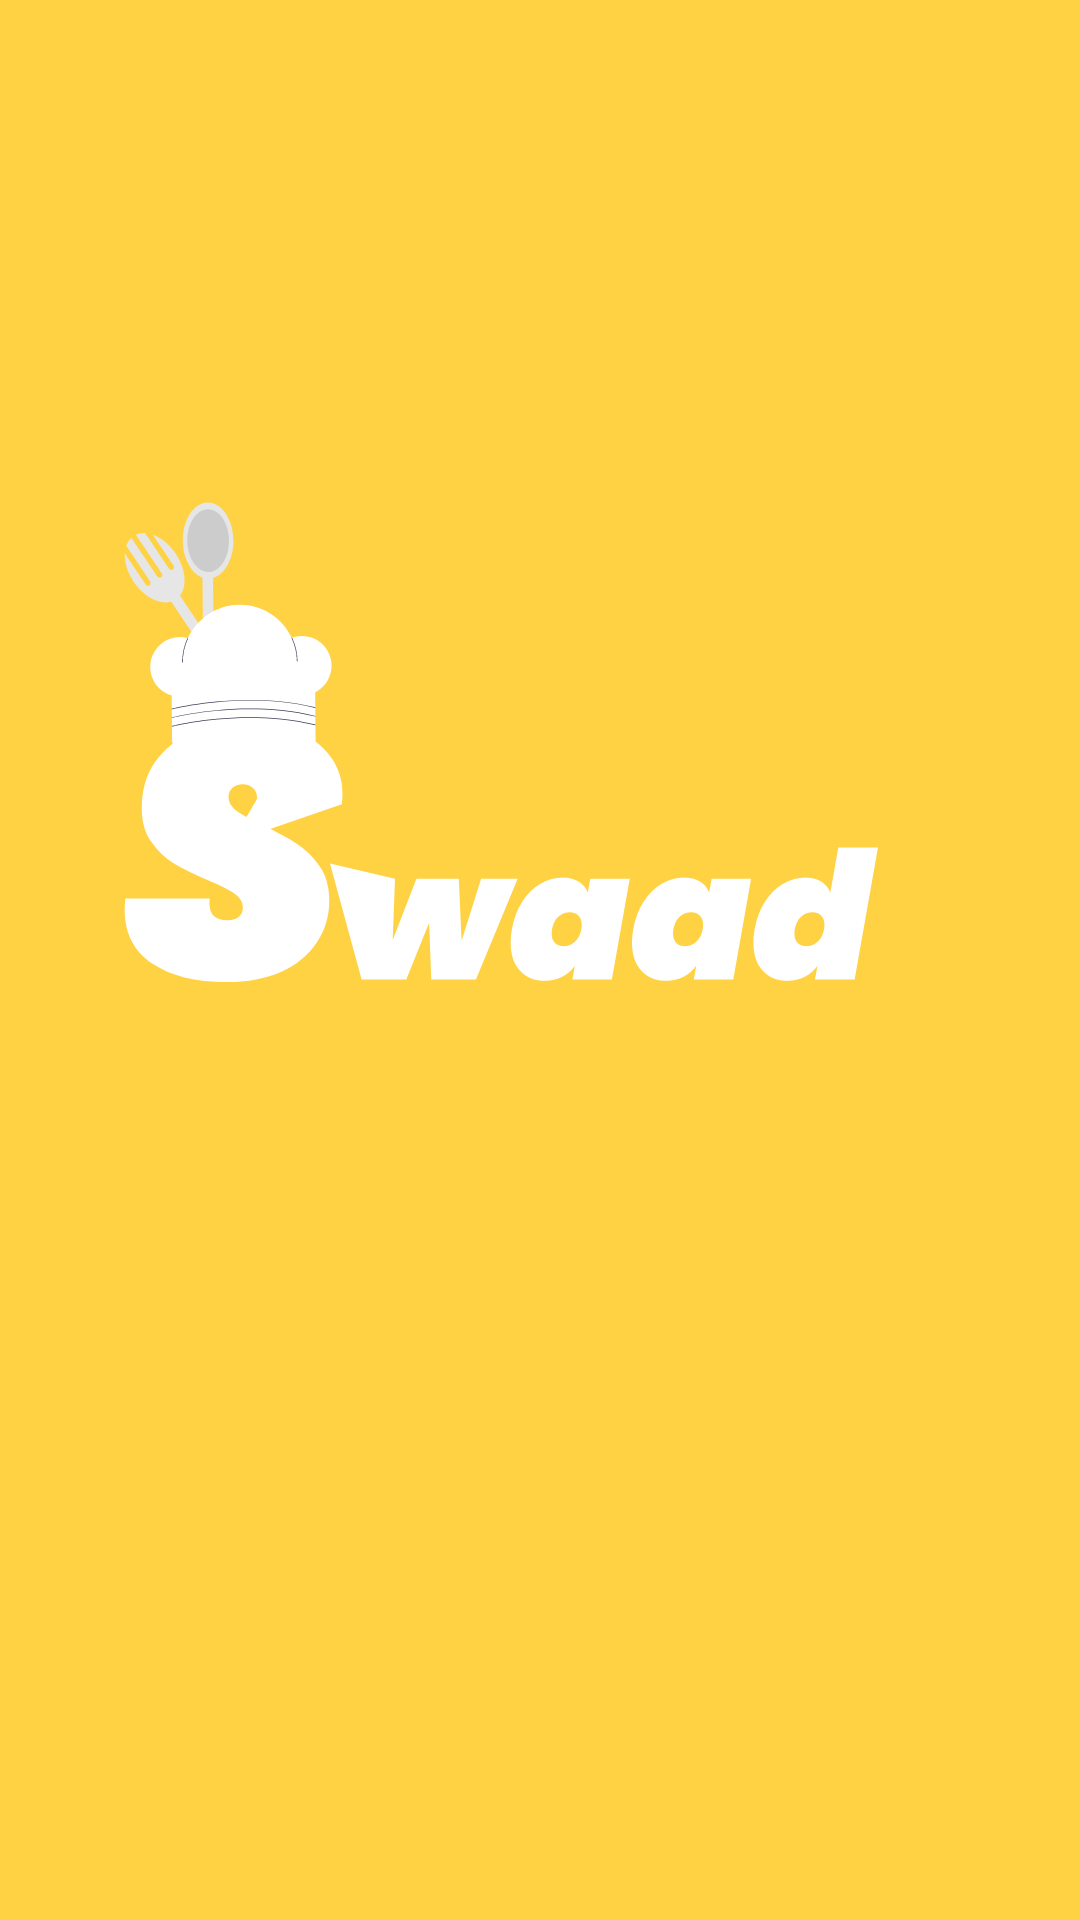

Here is an Android app screen rendered from its layout file. Give the layout XML and the strings, colors and styles it references.
<!-- AndroidManifest.xml: application theme Theme.Swaad -->
<!-- res/layout/fragment_splash_screen.xml -->
<?xml version="1.0" encoding="utf-8"?>
<FrameLayout xmlns:android="http://schemas.android.com/apk/res/android"
    xmlns:app="http://schemas.android.com/apk/res-auto"
    xmlns:tools="http://schemas.android.com/tools"
    android:layout_width="match_parent"
    android:layout_height="match_parent"
    tools:context=".SplashScreen.Splash_screen">



    <androidx.constraintlayout.widget.ConstraintLayout android:layout_width="match_parent"
        android:layout_height="match_parent"
        android:background="#FFD243">

        <ImageView
            android:id="@+id/imageView11"
            android:layout_width="wrap_content"
            android:layout_height="wrap_content"
            android:layout_marginStart="82dp"
            android:layout_marginTop="220dp"
            android:layout_marginEnd="77dp"
            android:layout_marginBottom="349dp"
            android:src="@drawable/ic_new_swaad_splash_logo"
            app:layout_constraintBottom_toBottomOf="parent"
            app:layout_constraintEnd_toEndOf="parent"
            app:layout_constraintStart_toStartOf="parent"
            app:layout_constraintTop_toTopOf="parent" />

    </androidx.constraintlayout.widget.ConstraintLayout>

</FrameLayout>
<!-- resources referenced by this layout -->
<resources>
  <!-- drawable ic_new_swaad_splash_logo: vector/xml drawable (drawable, 9985 chars, omitted) -->
  <style name="Theme.Swaad" parent="Theme.MaterialComponents.DayNight.NoActionBar">
          
          <item name="colorPrimary">@color/purple_500</item>
          <item name="colorPrimaryVariant">@color/purple_700</item>
          <item name="colorOnPrimary">@color/white</item>
          
          <item name="colorSecondary">@color/teal_200</item>
          <item name="colorSecondaryVariant">@color/teal_700</item>
          <item name="colorOnSecondary">@color/black</item>
          
          <item name="android:statusBarColor" tools:targetApi="l">?attr/colorPrimaryVariant</item>
          
      </style>
  <color name="purple_500">#FF6200EE</color>
  <color name="purple_700">#FF3700B3</color>
  <color name="white">#FFFFFFFF</color>
  <color name="teal_200">#FF03DAC5</color>
  <color name="teal_700">#FF018786</color>
  <color name="black">#FF000000</color>
</resources>
